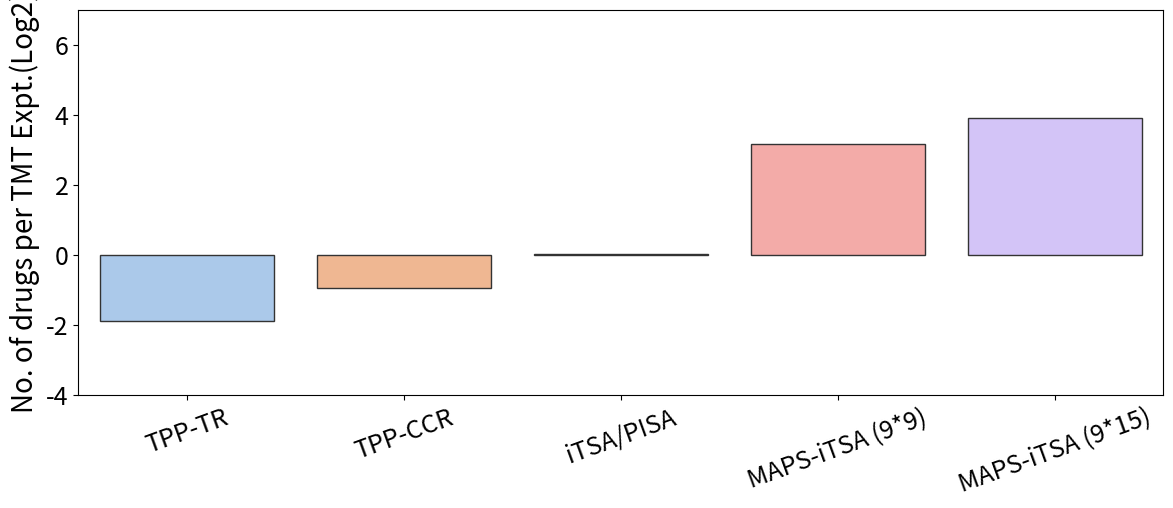

Write the Python code that produced this figure.
# -*- coding: utf-8 -*-
"""
Created on Tue Mar 15 15:14:26 2022

[redacted]
"""

import numpy as np
import pandas as pd
import matplotlib.pyplot as plt
import seaborn as sns

method = ['TPP-TR', 'TPP-CCR', 'iTSA/PISA', 'MAPS-iTSA (9*9)', 'MAPS-iTSA (9*15)']
drugTMT = np.array([1/4, 1/2, 1, 9, 15])


plt.figure(dpi = 300, figsize = (14, 5))
sns.barplot(x=method, y=np.log2(drugTMT + 0.02), palette='pastel', edgecolor=".2")
plt.xticks(fontsize = 18, rotation=20)
plt.yticks(fontsize = 18)
plt.xlabel('')
plt.ylabel('No. of drugs per TMT Expt.(Log2)', fontsize = 20)
plt.ylim(-4, 7)